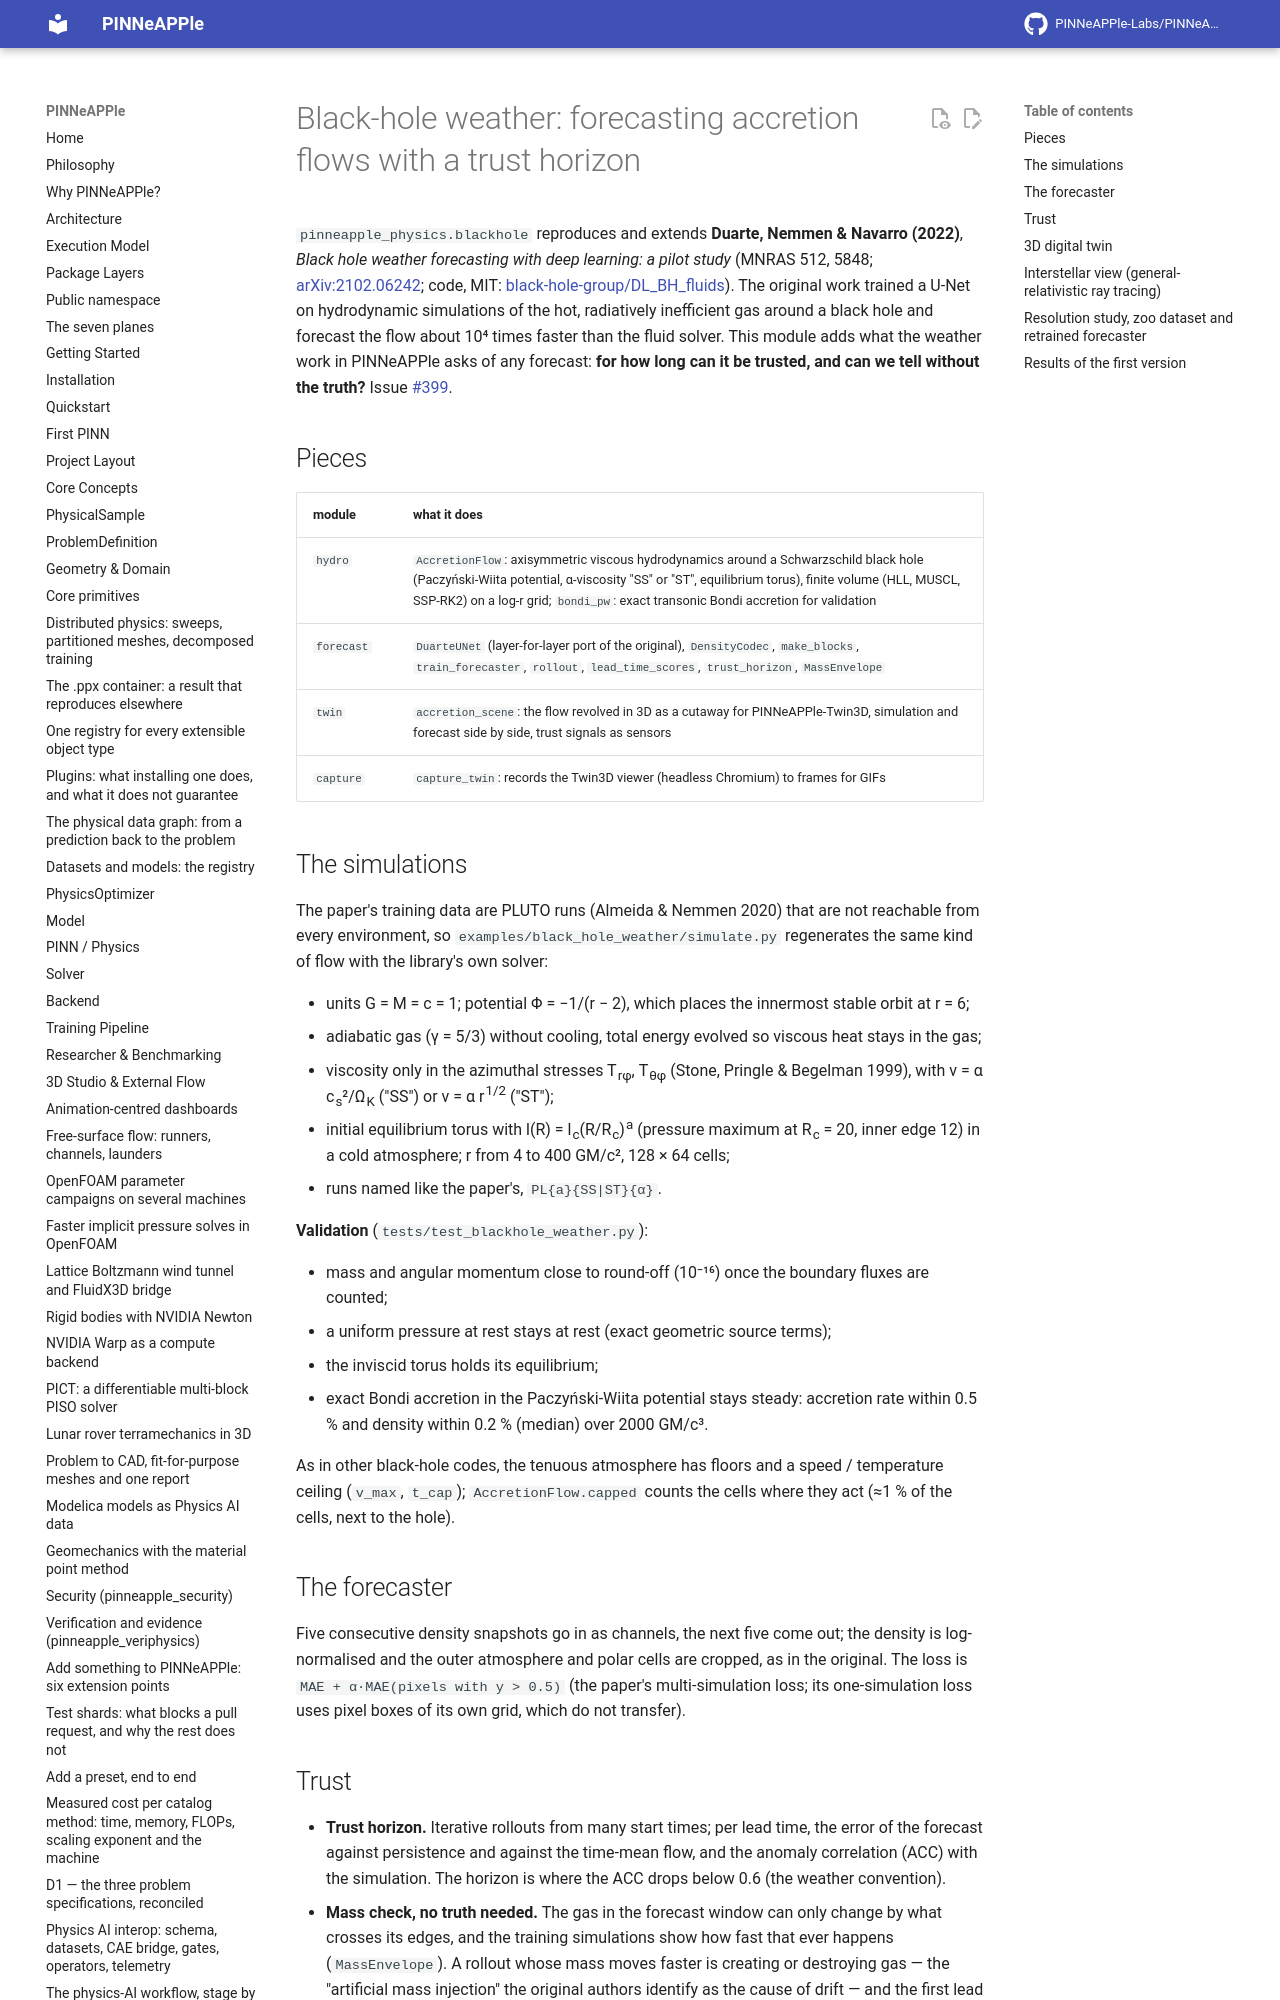

repository: PINNeAPPle-Labs/PINNeAPPle · page: core_concepts/black_hole_weather/index.html · generator: mkdocs

# Black-hole weather: forecasting accretion flows with a trust horizon

`pinneapple_physics.blackhole` reproduces and extends **Duarte, Nemmen & Navarro (2022)**, *Black hole weather
forecasting with deep learning: a pilot study* (MNRAS 512, 5848; [arXiv:2102.06242](https://arxiv.org/abs/2102.06242);
code, MIT: [black-hole-group/DL_BH_fluids](https://github.com/black-hole-group/DL_BH_fluids)). The original work trained
a U-Net on hydrodynamic simulations of the hot, radiatively inefficient gas around a black hole and forecast the flow
about 10⁴ times faster than the fluid solver. This module adds what the weather work in PINNeAPPle asks of any
forecast: **for how long can it be trusted, and can we tell without the truth?** Issue
[#399](https://github.com/PINNeAPPle-Labs/PINNeAPPle/issues/399).

## Pieces

| module | what it does |
|---|---|
| `hydro` | `AccretionFlow`: axisymmetric viscous hydrodynamics around a Schwarzschild black hole (Paczyński-Wiita potential, α-viscosity "SS" or "ST", equilibrium torus), finite volume (HLL, MUSCL, SSP-RK2) on a log-r grid; `bondi_pw`: exact transonic Bondi accretion for validation |
| `forecast` | `DuarteUNet` (layer-for-layer port of the original), `DensityCodec`, `make_blocks`, `train_forecaster`, `rollout`, `lead_time_scores`, `trust_horizon`, `MassEnvelope` |
| `twin` | `accretion_scene`: the flow revolved in 3D as a cutaway for PINNeAPPle-Twin3D, simulation and forecast side by side, trust signals as sensors |
| `capture` | `capture_twin`: records the Twin3D viewer (headless Chromium) to frames for GIFs |
